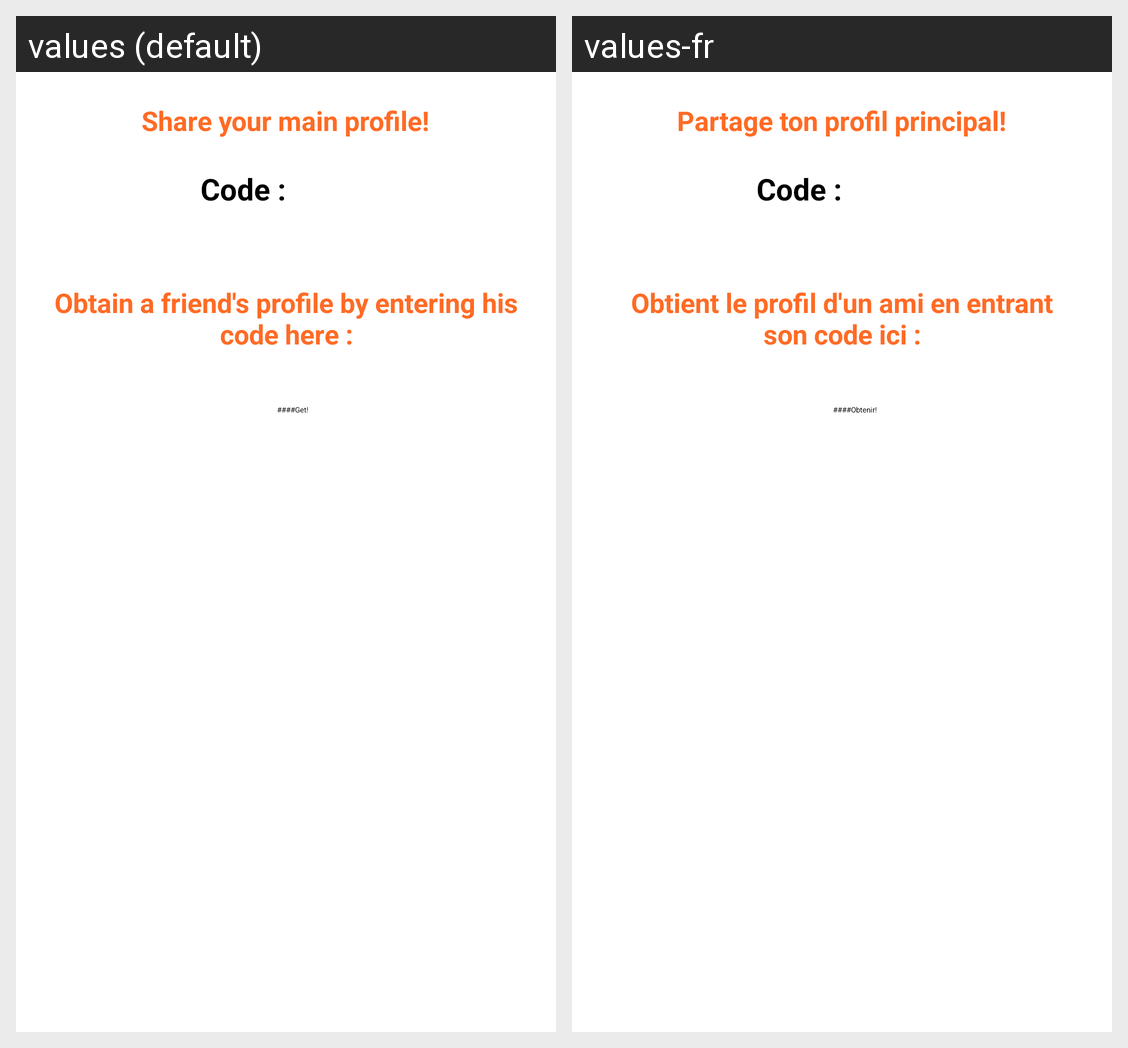

This grid shows one Android layout under two languages. Give, for every string resource on the screen, its name, the default text and each shown locale's text.
Android screen res/layout/fragment_share_profile.xml rendered under 2 locales, left to right: values (default), values-fr. Device: Nexus 5 (rendered at 1080×1920; each locale shown at half size, 540×960, under a caption strip naming it); theme MyNavigationDrawerTheme.
Strings drawn on this screen, with the default value and each locale's value (text and hints the layout hard-codes, and strings that could not be matched under every locale, appear in the picture but are not listed):

shareProfile
  values: Share your main profile!
  values-fr: Partage ton profil principal!

code
  values: Code :
  values-fr: Code :

obtainProfile
  values: Obtain a friend's profile by entering his code here :
  values-fr: Obtient le profil d'un ami en entrant son code ici :

getProfile
  values: Get!
  values-fr: Obtenir!
